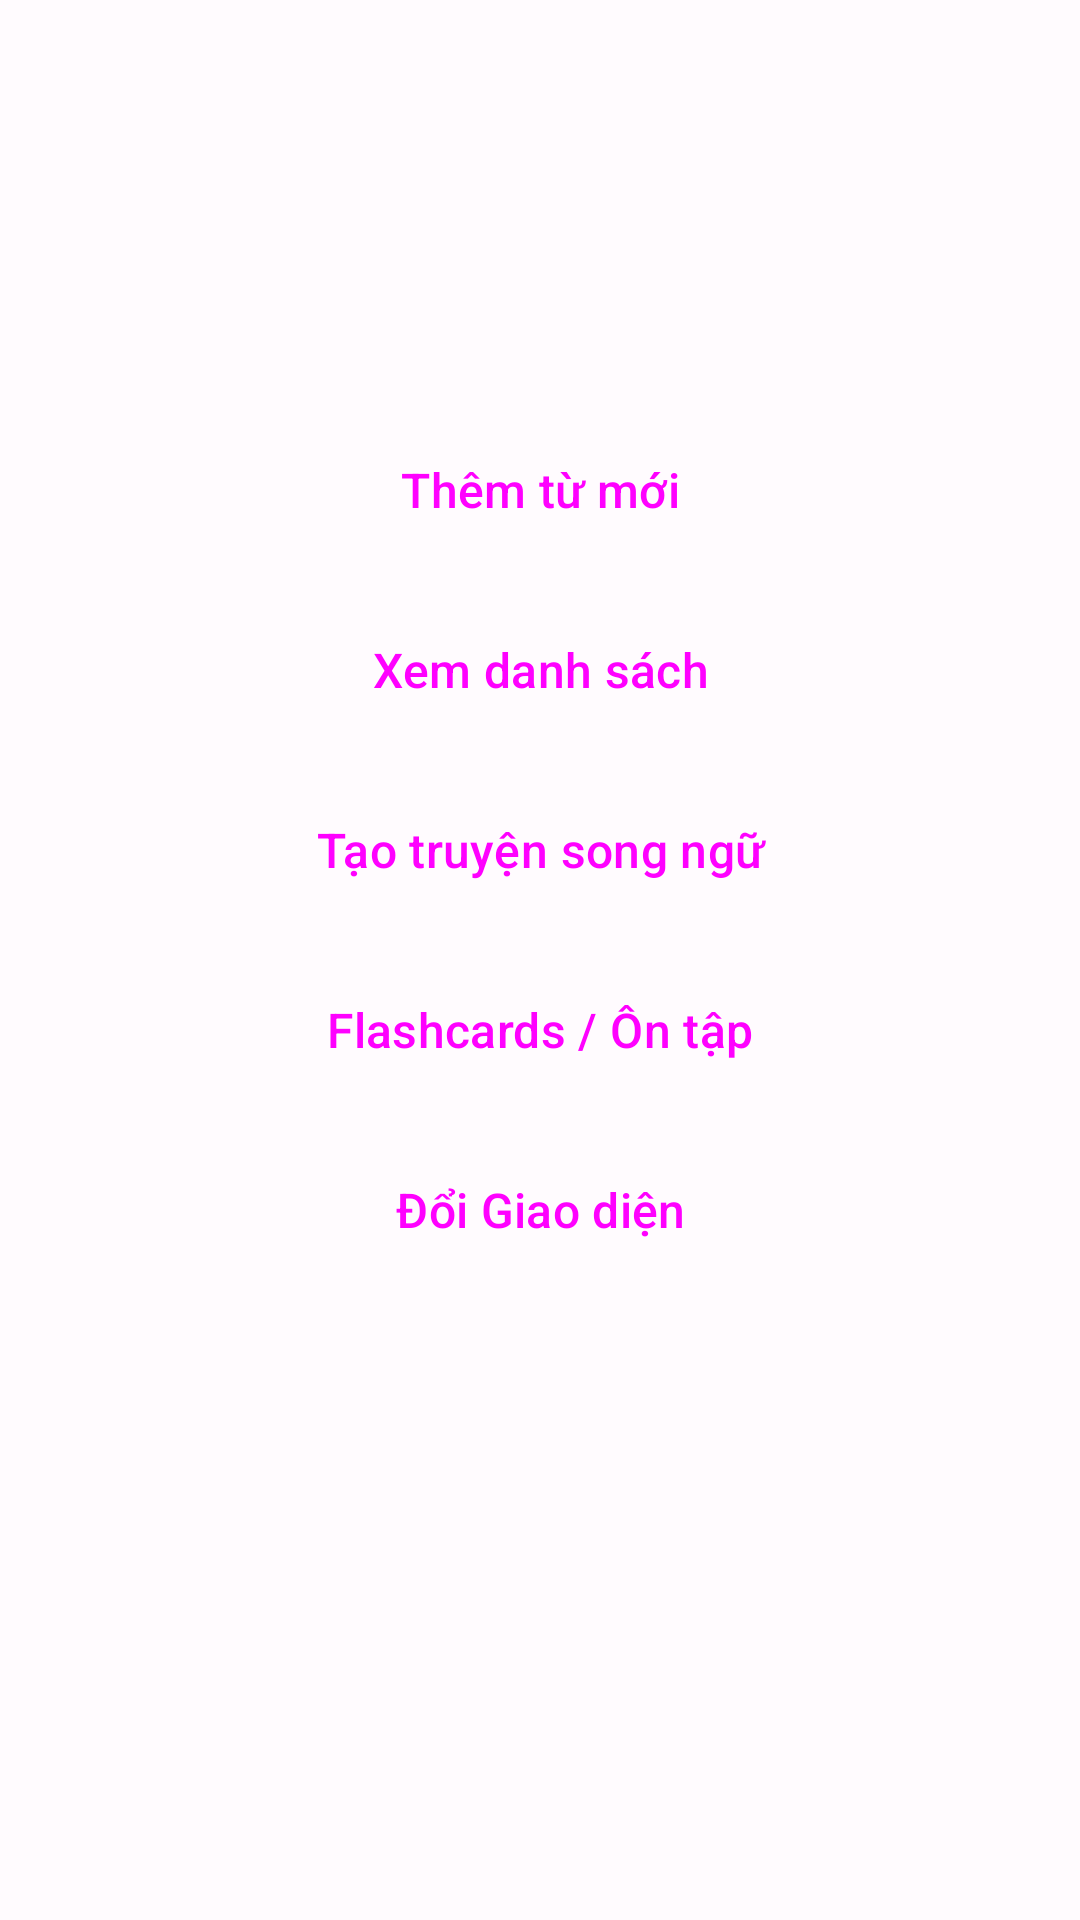

Produce the Android XML layout that renders to this screen, including the resource entries it uses.
<!-- AndroidManifest.xml: application theme Theme.Learning_english -->
<!-- res/layout/fragment_vocabulary.xml -->
<?xml version="1.0" encoding="utf-8"?>
<androidx.constraintlayout.widget.ConstraintLayout xmlns:android="http://schemas.android.com/apk/res/android"
    xmlns:app="http://schemas.android.com/apk/res-auto"
    xmlns:tools="http://schemas.android.com/tools"
    android:layout_width="match_parent"
    android:layout_height="match_parent"
    tools:context=".fragment.VocabularyFragment">

    <LinearLayout
        android:layout_width="match_parent"
        android:layout_height="wrap_content"
        android:orientation="vertical"
        android:padding="16dp"
        app:layout_constraintBottom_toBottomOf="parent"
        app:layout_constraintEnd_toEndOf="parent"
        app:layout_constraintStart_toStartOf="parent"
        app:layout_constraintTop_toTopOf="parent"
        app:layout_constraintVertical_bias="0.4">

        <TextView
            android:id="@+id/textview_review_count"
            android:layout_width="match_parent"
            android:layout_height="wrap_content"
            android:gravity="center"
            android:layout_marginBottom="20dp"
            android:textSize="16sp"
            android:textStyle="italic"
            android:textColor="?android:attr/textColorSecondary"
            tools:text="Có 5 từ cần ôn tập"
            android:visibility="gone"/>

        <Button
            android:id="@+id/button_add_new_word"
            style="@style/MyVocabularyButton" android:layout_width="match_parent"
            android:layout_height="wrap_content"
            android:layout_marginBottom="12dp"
            app:icon="@android:drawable/ic_input_add" app:iconPadding="8dp"
            android:padding="12dp"
            android:text="@string/add_new_word"
            android:textSize="16sp" />

        <Button
            android:id="@+id/button_view_word_list"
            style="@style/MyVocabularyButton" android:layout_width="match_parent"
            android:layout_height="wrap_content"
            android:layout_marginBottom="12dp"
            app:icon="@android:drawable/ic_menu_agenda" app:iconPadding="8dp"
            android:padding="12dp"
            android:text="@string/view_word_list"
            android:textSize="16sp" />
        <Button
            android:id="@+id/button_create_story"
            style="@style/MyVocabularyButton" android:layout_width="match_parent"
            android:layout_height="wrap_content"
            android:layout_marginBottom="12dp"
            app:icon="@drawable/ic_book_24" app:iconPadding="8dp"
            android:padding="12dp"
            android:text="@string/create_bilingual_story"
            android:textSize="16sp" />

        <Button
            android:id="@+id/button_flashcards"
            style="@style/MyVocabularyButton" android:layout_width="match_parent"
            android:layout_height="wrap_content"
            android:layout_marginBottom="12dp"
            app:icon="@android:drawable/ic_dialog_dialer" app:iconPadding="8dp"
            android:padding="12dp"
            android:text="@string/flashcards"
            android:textSize="16sp" />

        <Button
            android:id="@+id/button_toggle_theme"
            style="@style/MyVocabularyButton" android:layout_width="match_parent"
            android:layout_height="wrap_content"
            android:layout_marginBottom="12dp"
            app:icon="@drawable/ic_brightness_6_24" app:iconPadding="8dp"
            android:padding="12dp"
            android:text="@string/toggle_theme"
            android:textSize="16sp" />

    </LinearLayout>

</androidx.constraintlayout.widget.ConstraintLayout>
<!-- resources referenced by this layout -->
<resources>
  <string name="add_new_word">Thêm từ mới</string>
  <string name="create_bilingual_story">Tạo truyện song ngữ</string>
  <string name="flashcards">Flashcards / Ôn tập</string>
  <string name="toggle_theme">Đổi Giao diện</string>
  <string name="view_word_list">Xem danh sách</string>
  <style name="MyVocabularyButton" parent="Widget.Material3.Button.ElevatedButton">
      </style>
  <style name="Theme.Learning_english" parent="Theme.Material3.DayNight.NoActionBar">
          <item name="colorPrimary">@color/light_primary</item>
          <item name="colorOnPrimary">@color/light_onPrimary</item>
          <item name="colorPrimaryContainer">@color/light_primaryContainer</item>
          <item name="colorOnPrimaryContainer">@color/light_onPrimaryContainer</item>
          <item name="colorSecondary">@color/light_secondary</item>
          <item name="colorOnSecondary">@color/light_onSecondary</item>
          <item name="colorSecondaryContainer">@color/light_secondaryContainer</item>
          <item name="colorOnSecondaryContainer">@color/light_onSecondaryContainer</item>
          <item name="colorTertiary">@color/light_tertiary</item>
          <item name="colorOnTertiary">@color/light_onTertiary</item>
          <item name="colorTertiaryContainer">@color/light_tertiaryContainer</item>
          <item name="colorOnTertiaryContainer">@color/light_onTertiaryContainer</item>
          <item name="colorError">@color/light_error</item>
          <item name="colorOnError">@color/light_onError</item>
          <item name="colorErrorContainer">@color/light_errorContainer</item>
          <item name="colorOnErrorContainer">@color/light_onErrorContainer</item>
          <item name="android:colorBackground">@color/light_background</item>
          <item name="colorOnBackground">@color/light_onBackground</item>
          <item name="colorSurface">@color/light_surface</item>
          <item name="colorOnSurface">@color/light_onSurface</item>
          <item name="colorSurfaceVariant">@color/light_surfaceVariant</item>
          <item name="colorOnSurfaceVariant">@color/light_onSurfaceVariant</item>
          <item name="colorOutline">@color/light_outline</item>
      </style>
  <color name="light_primary">#6750A4</color>
  <color name="light_onPrimary">#FFFFFF</color>
  <color name="light_primaryContainer">#EADDFF</color>
  <color name="light_onPrimaryContainer">#21005D</color>
  <color name="light_secondary">#625B71</color>
  <color name="light_onSecondary">#FFFFFF</color>
  <color name="light_secondaryContainer">#E8DEF8</color>
  <color name="light_onSecondaryContainer">#1D192B</color>
  <color name="light_tertiary">#7D5260</color>
  <color name="light_onTertiary">#FFFFFF</color>
  <color name="light_tertiaryContainer">#FFD8E4</color>
  <color name="light_onTertiaryContainer">#31111D</color>
  <color name="light_error">#B3261E</color>
  <color name="light_onError">#FFFFFF</color>
  <color name="light_errorContainer">#F9DEDC</color>
  <color name="light_onErrorContainer">#410E0B</color>
  <color name="light_background">#FFFBFE</color>
  <color name="light_onBackground">#1C1B1F</color>
  <color name="light_surface">#FFFBFE</color>
  <color name="light_onSurface">#1C1B1F</color>
  <color name="light_surfaceVariant">#E7E0EC</color>
  <color name="light_onSurfaceVariant">#49454F</color>
  <color name="light_outline">#79747E</color>
</resources>
